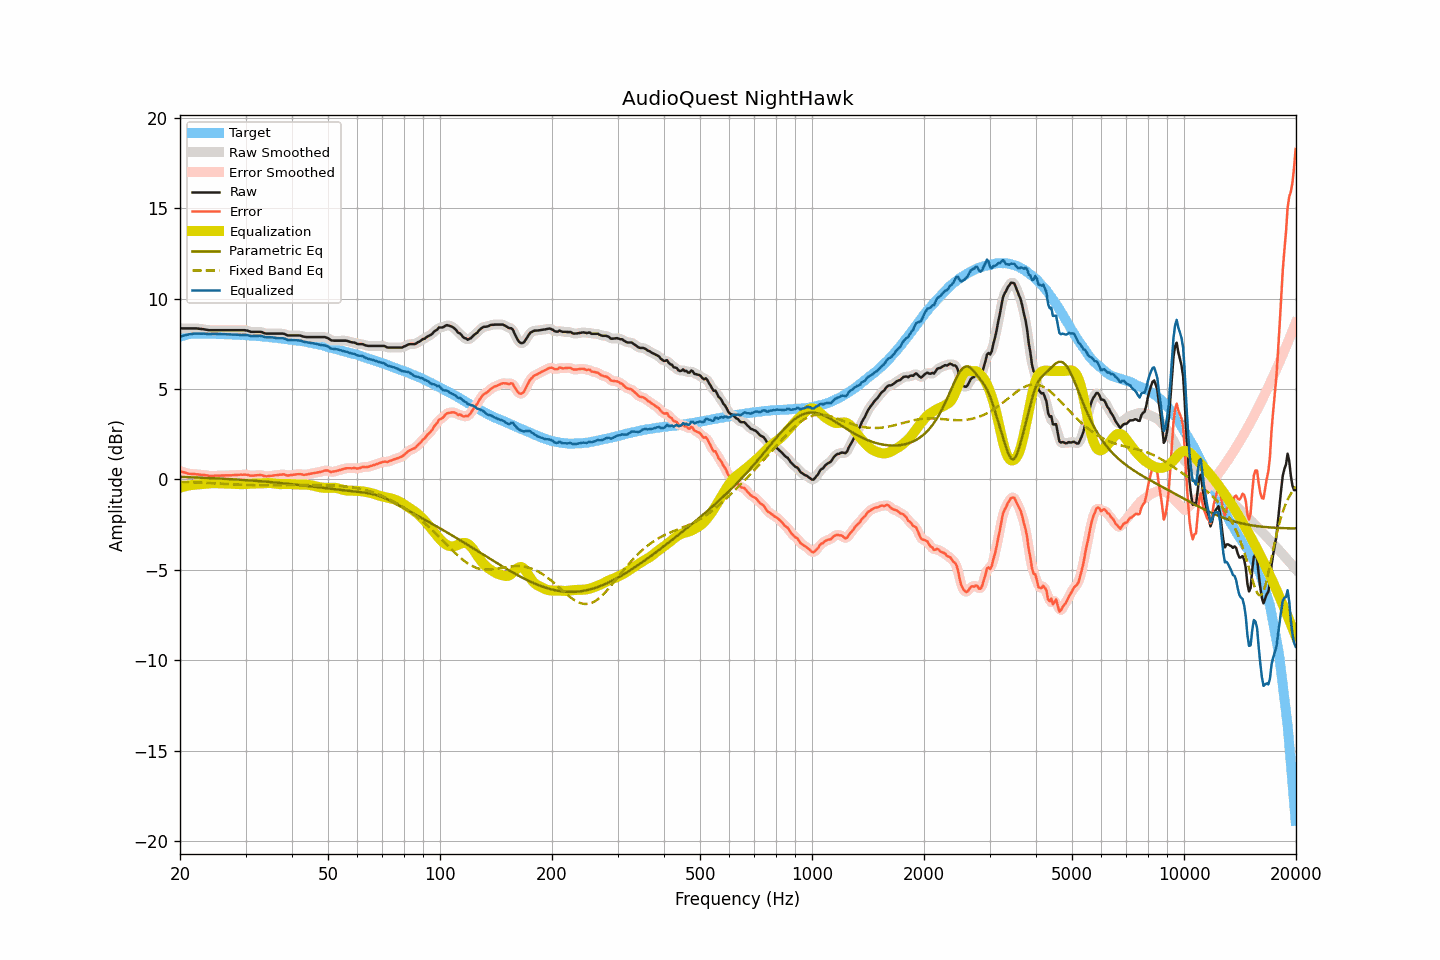

Data behind this chart, as committed beside it:
frequency, raw, smoothed, error, error_smoothed, equalization, parametric_eq, fixed_band_eq, equalized_raw, equalized_smoothed, target
20.00, 8.36, 8.36, 0.46, 0.46, -0.46, 0.14, -0.12, 7.90, 7.90, 7.90
20.20, 8.36, 8.36, 0.43, 0.43, -0.43, 0.14, -0.13, 7.93, 7.93, 7.93
20.40, 8.36, 8.36, 0.40, 0.41, -0.40, 0.14, -0.13, 7.96, 7.96, 7.96
20.61, 8.36, 8.36, 0.39, 0.38, -0.38, 0.13, -0.13, 7.98, 7.98, 7.98
20.81, 8.36, 8.36, 0.36, 0.35, -0.36, 0.13, -0.14, 8.00, 8.00, 8.01
21.02, 8.36, 8.36, 0.33, 0.33, -0.34, 0.13, -0.14, 8.02, 8.02, 8.04
21.23, 8.36, 8.36, 0.32, 0.31, -0.32, 0.12, -0.14, 8.04, 8.04, 8.05
21.44, 8.36, 8.36, 0.31, 0.31, -0.31, 0.12, -0.15, 8.05, 8.05, 8.05
21.66, 8.36, 8.36, 0.30, 0.30, -0.30, 0.12, -0.15, 8.06, 8.06, 8.06
21.87, 8.36, 8.36, 0.30, 0.29, -0.29, 0.11, -0.16, 8.07, 8.07, 8.06
22.09, 8.36, 8.36, 0.29, 0.29, -0.28, 0.11, -0.16, 8.08, 8.07, 8.07
22.31, 8.35, 8.35, 0.28, 0.28, -0.28, 0.11, -0.16, 8.07, 8.07, 8.07
22.54, 8.34, 8.34, 0.27, 0.27, -0.27, 0.10, -0.17, 8.07, 8.07, 8.07
22.76, 8.33, 8.33, 0.26, 0.26, -0.26, 0.10, -0.17, 8.07, 8.07, 8.07
22.99, 8.32, 8.32, 0.26, 0.26, -0.25, 0.10, -0.18, 8.07, 8.07, 8.06
23.22, 8.31, 8.31, 0.25, 0.25, -0.24, 0.09, -0.18, 8.07, 8.07, 8.06
23.45, 8.29, 8.29, 0.23, 0.24, -0.23, 0.09, -0.19, 8.06, 8.06, 8.06
23.69, 8.28, 8.28, 0.22, 0.22, -0.22, 0.08, -0.19, 8.06, 8.06, 8.06
23.92, 8.26, 8.27, 0.20, 0.21, -0.21, 0.08, -0.20, 8.05, 8.05, 8.06
24.16, 8.26, 8.26, 0.20, 0.20, -0.21, 0.08, -0.20, 8.05, 8.05, 8.07
24.40, 8.26, 8.26, 0.20, 0.20, -0.20, 0.07, -0.21, 8.06, 8.06, 8.07
24.65, 8.26, 8.26, 0.21, 0.20, -0.20, 0.07, -0.21, 8.06, 8.06, 8.05
24.89, 8.26, 8.26, 0.21, 0.21, -0.20, 0.06, -0.22, 8.06, 8.06, 8.05
25.14, 8.26, 8.26, 0.21, 0.21, -0.21, 0.06, -0.22, 8.06, 8.06, 8.05
25.39, 8.26, 8.26, 0.21, 0.21, -0.21, 0.05, -0.23, 8.05, 8.05, 8.05
25.65, 8.26, 8.26, 0.21, 0.21, -0.21, 0.05, -0.23, 8.05, 8.05, 8.05
25.91, 8.26, 8.26, 0.22, 0.22, -0.22, 0.05, -0.24, 8.04, 8.04, 8.04
26.16, 8.26, 8.26, 0.22, 0.22, -0.22, 0.04, -0.24, 8.04, 8.04, 8.04
26.43, 8.26, 8.26, 0.22, 0.23, -0.22, 0.04, -0.25, 8.04, 8.04, 8.04
26.69, 8.26, 8.26, 0.23, 0.23, -0.22, 0.03, -0.25, 8.04, 8.04, 8.04
26.96, 8.26, 8.26, 0.23, 0.23, -0.23, 0.03, -0.26, 8.03, 8.03, 8.03
27.23, 8.26, 8.26, 0.23, 0.23, -0.23, 0.02, -0.26, 8.03, 8.03, 8.03
27.50, 8.26, 8.26, 0.23, 0.23, -0.24, 0.02, -0.27, 8.03, 8.03, 8.03
27.77, 8.26, 8.26, 0.24, 0.24, -0.24, 0.01, -0.27, 8.02, 8.02, 8.02
28.05, 8.26, 8.26, 0.24, 0.24, -0.24, 0.00, -0.28, 8.02, 8.02, 8.02
28.33, 8.26, 8.26, 0.25, 0.25, -0.25, -0.00, -0.28, 8.01, 8.01, 8.01
28.62, 8.26, 8.26, 0.26, 0.26, -0.26, -0.01, -0.29, 8.00, 8.00, 8.01
28.90, 8.26, 8.26, 0.26, 0.26, -0.26, -0.01, -0.29, 8.00, 8.00, 8.00
29.19, 8.26, 8.26, 0.27, 0.26, -0.26, -0.02, -0.29, 8.00, 8.00, 7.99
29.48, 8.26, 8.26, 0.26, 0.27, -0.26, -0.02, -0.30, 8.00, 8.00, 8.00
29.78, 8.26, 8.26, 0.27, 0.27, -0.26, -0.03, -0.30, 8.00, 8.00, 7.99
30.08, 8.25, 8.25, 0.26, 0.26, -0.25, -0.04, -0.30, 8.00, 8.00, 7.99
30.38, 8.23, 8.23, 0.26, 0.25, -0.24, -0.04, -0.31, 7.99, 7.98, 7.98
30.68, 8.20, 8.20, 0.23, 0.23, -0.24, -0.05, -0.31, 7.97, 7.97, 7.97
30.99, 8.17, 8.18, 0.21, 0.22, -0.23, -0.05, -0.31, 7.94, 7.95, 7.96
31.30, 8.17, 8.17, 0.21, 0.21, -0.23, -0.06, -0.31, 7.94, 7.94, 7.96
31.61, 8.17, 8.17, 0.21, 0.22, -0.23, -0.07, -0.32, 7.94, 7.94, 7.96
31.93, 8.17, 8.17, 0.23, 0.23, -0.23, -0.07, -0.32, 7.94, 7.94, 7.95
32.24, 8.17, 8.17, 0.24, 0.24, -0.23, -0.08, -0.32, 7.95, 7.95, 7.93
32.57, 8.17, 8.17, 0.24, 0.25, -0.22, -0.09, -0.32, 7.95, 7.95, 7.93
32.89, 8.17, 8.17, 0.24, 0.24, -0.22, -0.10, -0.32, 7.95, 7.95, 7.93
33.22, 8.15, 8.14, 0.24, 0.23, -0.22, -0.10, -0.32, 7.94, 7.93, 7.91
33.55, 8.11, 8.12, 0.20, 0.21, -0.21, -0.11, -0.32, 7.90, 7.91, 7.91
33.89, 8.08, 8.09, 0.18, 0.19, -0.20, -0.12, -0.32, 7.88, 7.88, 7.90
34.23, 8.07, 8.07, 0.18, 0.18, -0.20, -0.13, -0.32, 7.87, 7.87, 7.90
34.57, 8.07, 8.07, 0.19, 0.19, -0.20, -0.13, -0.32, 7.88, 7.87, 7.88
34.92, 8.07, 8.07, 0.20, 0.20, -0.20, -0.14, -0.32, 7.87, 7.87, 7.87
35.27, 8.07, 8.07, 0.21, 0.21, -0.20, -0.15, -0.32, 7.87, 7.87, 7.87
35.62, 8.07, 8.07, 0.22, 0.22, -0.22, -0.16, -0.32, 7.86, 7.86, 7.85
35.97, 8.07, 8.07, 0.23, 0.23, -0.23, -0.17, -0.32, 7.84, 7.84, 7.84
... 635 more rows
